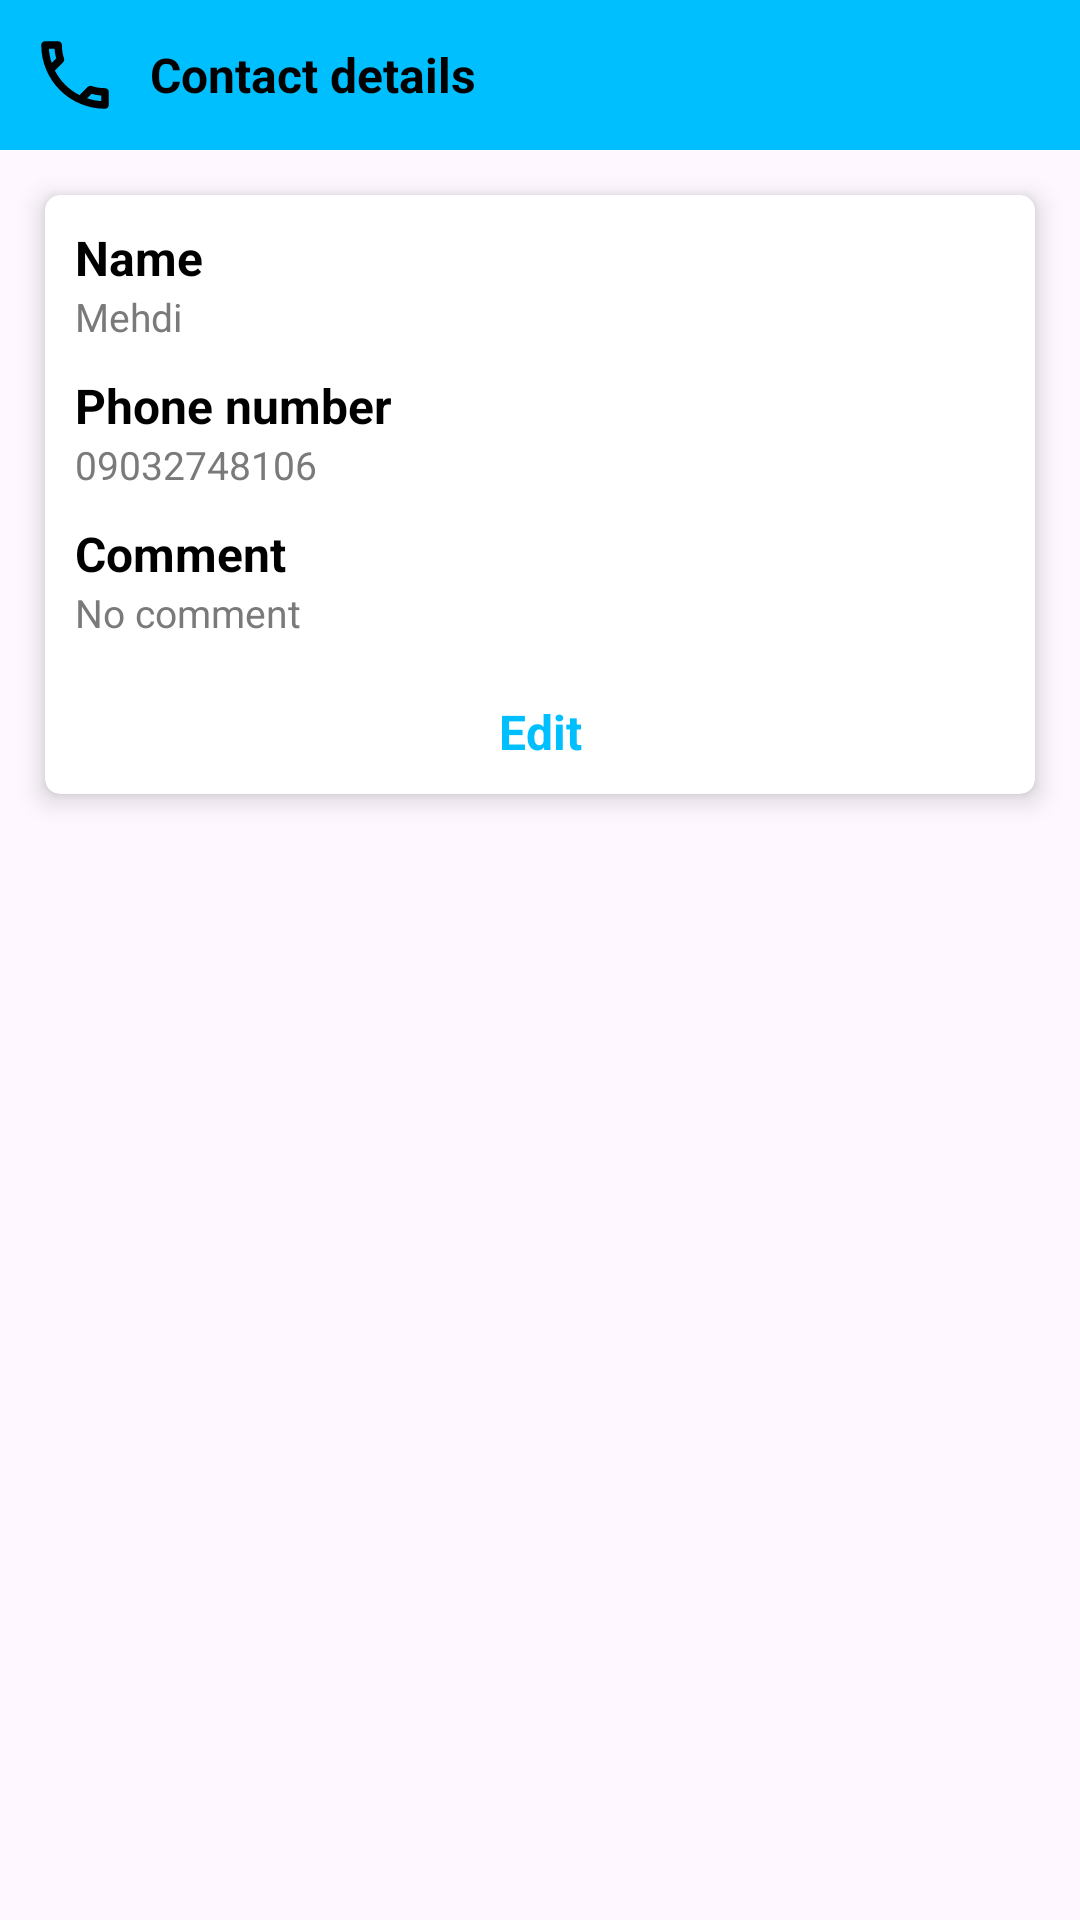

This screen was rendered from an Android layout file. Write that file and the resources it references.
<!-- AndroidManifest.xml: application theme Theme.Keepergen -->
<!-- res/layout/dialog_contact_details.xml -->
<?xml version="1.0" encoding="utf-8"?>
<ScrollView xmlns:android="http://schemas.android.com/apk/res/android"
    xmlns:app="http://schemas.android.com/apk/res-auto"
    android:layout_width="match_parent"
    android:layout_height="match_parent"
    android:scrollbars="none">

    <androidx.constraintlayout.widget.ConstraintLayout
        android:layout_width="match_parent"
        android:layout_height="wrap_content">

        <LinearLayout
            android:id="@+id/layTitle"
            android:layout_width="match_parent"
            android:layout_height="wrap_content"
            android:background="@color/theme"
            android:gravity="center"
            android:orientation="horizontal"
            android:padding="10dp"
            app:layout_constraintEnd_toEndOf="parent"
            app:layout_constraintStart_toStartOf="parent"
            app:layout_constraintTop_toTopOf="parent">

            <ImageView
                android:id="@+id/imgIcon"
                android:layout_width="30dp"
                android:layout_height="30dp"
                android:background="@android:color/transparent"
                android:src="@drawable/ic_phone2"
                app:tint="@color/black" />

            <TextView
                android:id="@+id/tvTitle"
                style="@style/TextNormal"
                android:layout_width="0dp"
                android:layout_height="wrap_content"
                android:layout_marginStart="10dp"
                android:layout_marginEnd="10dp"
                android:layout_weight="0.8"
                android:background="@android:color/transparent"
                android:text="Contact details"
                android:textColor="@color/black"
                android:textStyle="bold" />
        </LinearLayout>

        <androidx.cardview.widget.CardView
            android:id="@+id/cardDetails"
            style="@style/CardViewStyle"
            android:layout_width="match_parent"
            android:layout_height="wrap_content"
            android:layout_marginStart="15dp"
            android:layout_marginTop="15dp"
            android:layout_marginEnd="15dp"
            android:layout_marginBottom="15dp"
            app:layout_constraintBottom_toBottomOf="parent"
            app:layout_constraintEnd_toEndOf="parent"
            app:layout_constraintStart_toStartOf="parent"
            app:layout_constraintTop_toBottomOf="@+id/layTitle">

            <LinearLayout
                android:layout_width="match_parent"
                android:layout_height="match_parent"
                android:orientation="vertical"
                android:padding="10dp">

                <TextView
                    android:id="@+id/tvNameTitle"
                    style="@style/TextNormal"
                    android:textStyle="bold"
                    android:layout_width="match_parent"
                    android:layout_height="wrap_content"
                    android:text="Name" />

                <TextView
                    android:id="@+id/tvName"
                    style="@style/TextSmall"
                    android:layout_width="match_parent"
                    android:layout_height="wrap_content"
                    android:text="Mehdi"
                    android:textColor="@color/foreground_less" />

                <TextView
                    android:id="@+id/tvPhoneNumberTitle"
                    style="@style/TextNormal"
                    android:textStyle="bold"
                    android:layout_width="match_parent"
                    android:layout_height="wrap_content"
                    android:layout_marginTop="10dp"
                    android:text="Phone number" />

                <TextView
                    android:id="@+id/tvPhoneNumber"
                    style="@style/TextSmall"
                    android:layout_width="match_parent"
                    android:layout_height="wrap_content"
                    android:text="09032748106"
                    android:textColor="@color/foreground_less" />

                <TextView
                    android:id="@+id/tvCommentTitle"
                    style="@style/TextNormal"
                    android:textStyle="bold"
                    android:layout_width="match_parent"
                    android:layout_height="wrap_content"
                    android:layout_marginTop="10dp"
                    android:text="Comment" />

                <TextView
                    android:id="@+id/tvComment"
                    style="@style/TextSmall"
                    android:layout_width="match_parent"
                    android:layout_height="wrap_content"
                    android:text="No comment"
                    android:textColor="@color/foreground_less" />

                <TextView
                    android:id="@+id/tvEdit"
                    style="@style/TextNormal"
                    android:layout_width="match_parent"
                    android:layout_height="wrap_content"
                    android:layout_marginTop="20dp"
                    android:gravity="center"
                    android:text="Edit"
                    android:textColor="@color/theme"
                    android:textStyle="bold" />
            </LinearLayout>
        </androidx.cardview.widget.CardView>


    </androidx.constraintlayout.widget.ConstraintLayout>

</ScrollView>
<!-- resources referenced by this layout -->
<resources>
  <color name="black">#FF000000</color>
  <color name="foreground_less">#7A7A7A</color>
  <color name="theme">#00BFFF</color>
  <!-- drawable ic_phone2 (drawable) -->
  <vector xmlns:android="http://schemas.android.com/apk/res/android"
      android:width="25dp"
      android:height="25dp"
      android:tint="@color/iconColor"
      android:viewportWidth="24"
      android:viewportHeight="24">
  
      <path
          android:fillColor="@android:color/white"
          android:pathData="M6.54,5c0.06,0.89 0.21,1.76 0.45,2.59l-1.2,1.2c-0.41,-1.2 -0.67,-2.47 -0.76,-3.79h1.51m9.86,12.02c0.85,0.24 1.72,0.39 2.6,0.45v1.49c-1.32,-0.09 -2.59,-0.35 -3.8,-0.75l1.2,-1.19M7.5,3H4c-0.55,0 -1,0.45 -1,1 0,9.39 7.61,17 17,17 0.55,0 1,-0.45 1,-1v-3.49c0,-0.55 -0.45,-1 -1,-1 -1.24,0 -2.45,-0.2 -3.57,-0.57 -0.1,-0.04 -0.21,-0.05 -0.31,-0.05 -0.26,0 -0.51,0.1 -0.71,0.29l-2.2,2.2c-2.83,-1.45 -5.15,-3.76 -6.59,-6.59l2.2,-2.2c0.28,-0.28 0.36,-0.67 0.25,-1.02C8.7,6.45 8.5,5.25 8.5,4c0,-0.55 -0.45,-1 -1,-1z" />
  
  </vector>
  <style name="CardViewStyle">
          <item name="cardElevation">5dp</item>
          <item name="cardCornerRadius">5dp</item>
      </style>
  <style name="TextNormal" parent="BaseText">
          <item name="android:textSize">16sp</item>
      </style>
  <style name="TextSmall" parent="BaseText">
          <item name="android:textSize">13sp</item>
      </style>
  <style name="Theme.Keepergen" parent="Base.Theme.Keepergen" />
  <color name="iconColor">#3E3E3E</color>
  <style name="BaseText">
          <item name="fontFamily">@font/inter</item>
          <item name="android:textColor">@color/foreground</item>
          <item name="android:drawablePadding">10dp</item>
          <item name="android:textAllCaps">false</item>
          <item name="lineHeight">25dp</item>
      </style>
  <style name="Base.Theme.Keepergen" parent="Theme.Material3.DayNight.NoActionBar">
          <item name="colorPrimary">@color/theme</item>
          <item name="colorPrimaryDark">@color/theme</item>
          <item name="colorOnPrimary">@color/black</item>
  
          <item name="colorSecondary">@color/theme</item>
          <item name="colorOnSecondary">@color/black</item>
  
  
  
          <item name="android:statusBarColor">@color/theme</item>
          <item name="android:navigationBarColor">@color/theme</item>
  
          <item name="android:windowFullscreen">true</item>
          <item name="android:windowContentOverlay">@null</item>
          <item name="android:windowTranslucentStatus">true</item>
          <item name="android:fitsSystemWindows">false</item>
      </style>
  <color name="foreground">#000000</color>
</resources>
